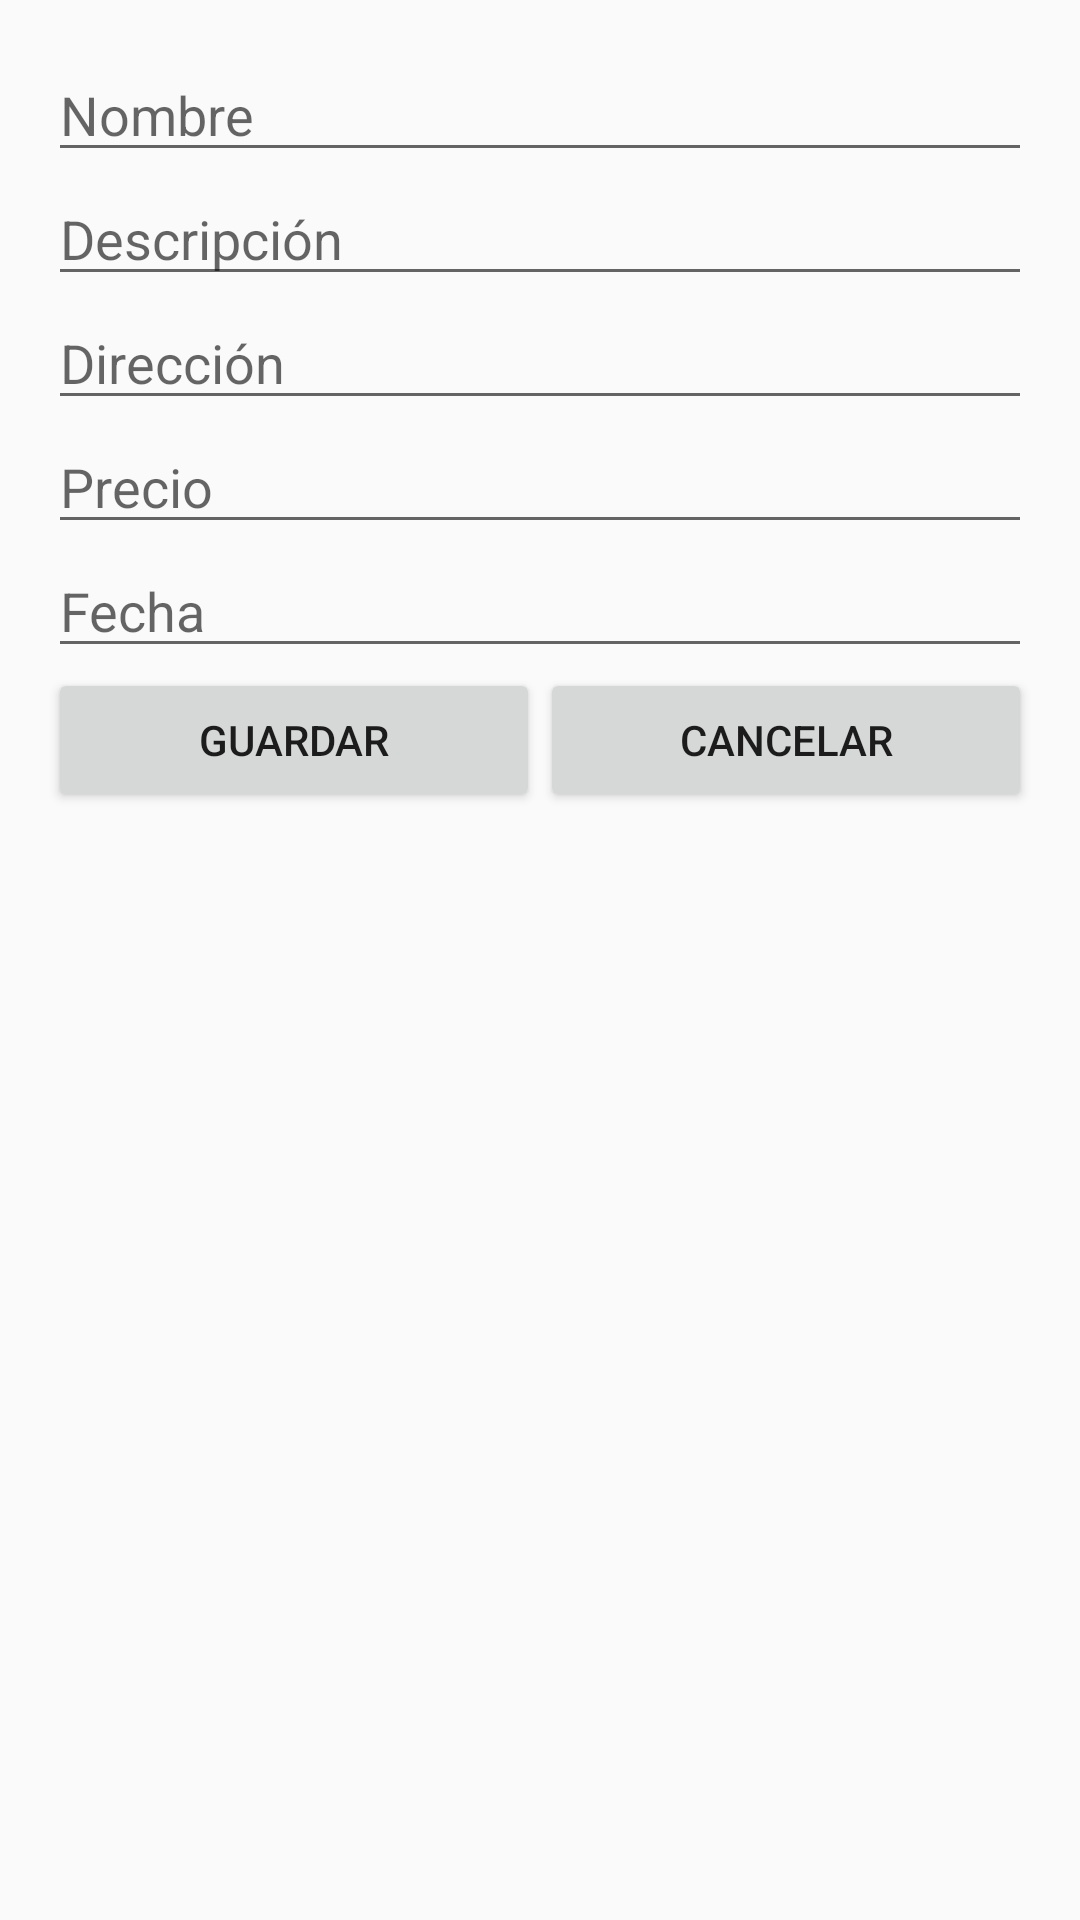

Android layout source for this screen:
<!-- AndroidManifest.xml: activity theme Theme.Prueba_Sonia -->
<!-- res/layout/activity_register_event.xml -->
<?xml version="1.0" encoding="utf-8"?>
<LinearLayout
    xmlns:android="http://schemas.android.com/apk/res/android"
    android:layout_width="match_parent"
    android:layout_height="match_parent"
    android:orientation="vertical"
    android:padding="16dp">

    <EditText
        android:id="@+id/inputName"
        android:layout_width="match_parent"
        android:layout_height="wrap_content"
        android:hint="Nombre" />

    <EditText
        android:id="@+id/inputDescription"
        android:layout_width="match_parent"
        android:layout_height="wrap_content"
        android:hint="Descripción" />

    <EditText
        android:id="@+id/inputAddress"
        android:layout_width="match_parent"
        android:layout_height="wrap_content"
        android:hint="Dirección" />

    <EditText
        android:id="@+id/inputPrice"
        android:layout_width="match_parent"
        android:layout_height="wrap_content"
        android:hint="Precio" />

    <EditText
        android:id="@+id/inputDate"
        android:layout_width="match_parent"
        android:layout_height="wrap_content"
        android:hint="Fecha" />

    <LinearLayout
        android:layout_width="match_parent"
        android:layout_height="wrap_content"
        android:orientation="horizontal">

        <Button
            android:id="@+id/btnSaveEvent"
            android:layout_width="0dp"
            android:layout_height="wrap_content"
            android:layout_weight="1"
            android:text="Guardar" />

        <Button
            android:id="@+id/btnCancel"
            android:layout_width="0dp"
            android:layout_height="wrap_content"
            android:layout_weight="1"
            android:text="Cancelar" />
    </LinearLayout>
</LinearLayout>
<!-- resources referenced by this layout -->
<resources>
  <style name="Theme.Prueba_Sonia" parent="Theme.AppCompat.Light.DarkActionBar">
          <item name="colorPrimary">@color/purple_500</item>
          <item name="colorPrimaryDark">@color/purple_700</item>
          <item name="colorAccent">@color/teal_200</item>
      </style>
  <!-- not gathered from this repository: default colours our renderer supplied (Android Studio template values) -->
  <color name="purple_500">#FF6200EE</color>
  <color name="purple_700">#FF3700B3</color>
  <color name="teal_200">#FF03DAC5</color>
</resources>
